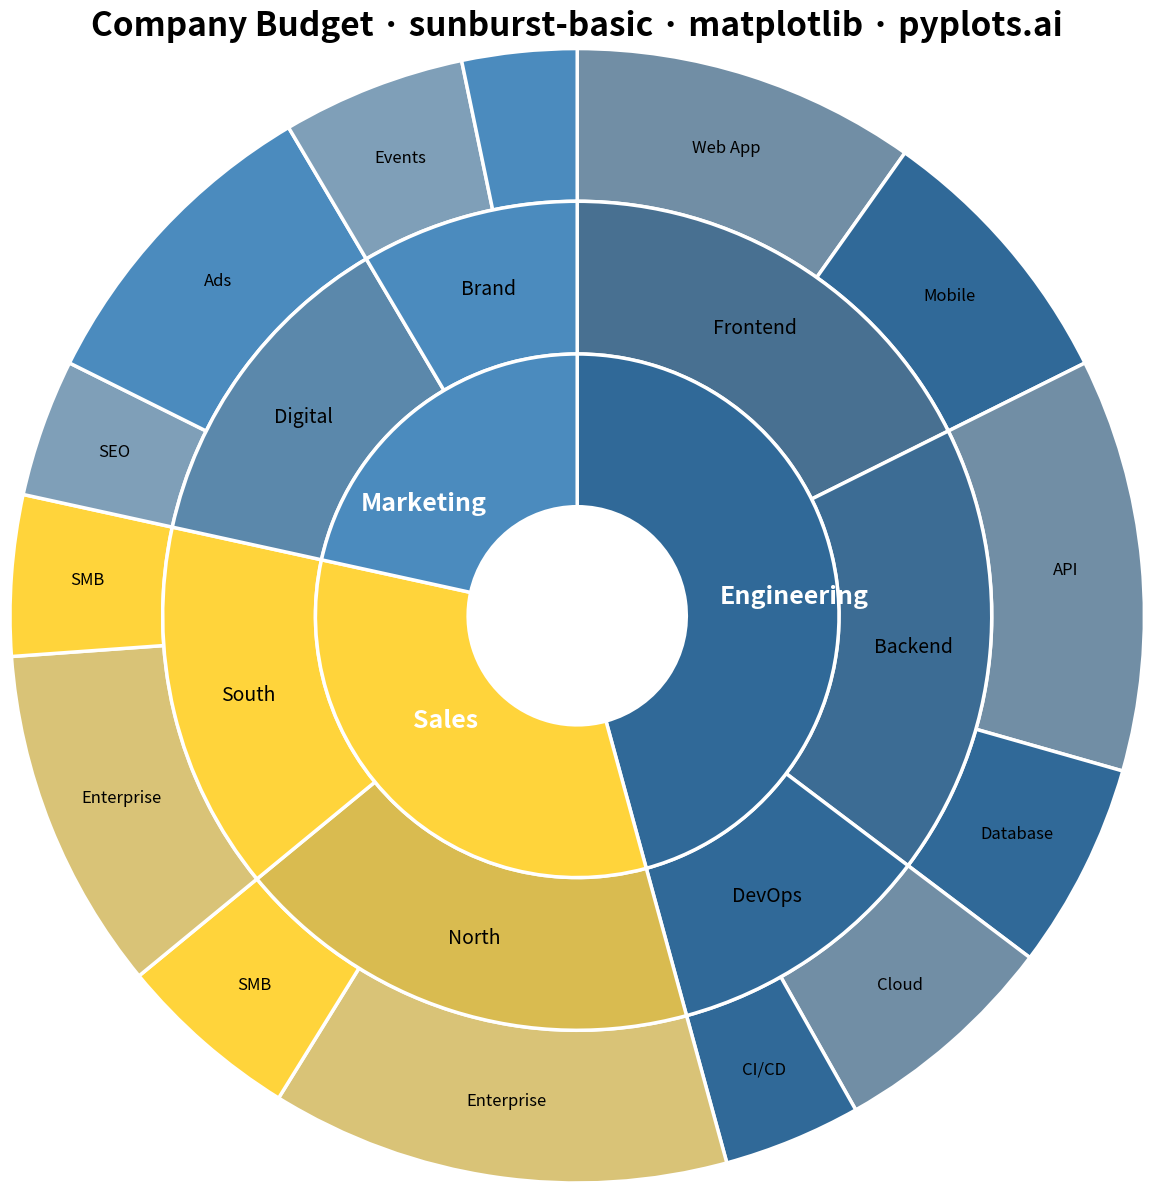

The script that saved this image:
""" pyplots.ai
sunburst-basic: Basic Sunburst Chart
Library: matplotlib 3.10.8 | Python 3.13.11
Quality: 91/100 | Created: 2025-12-23
"""

import matplotlib.pyplot as plt
import numpy as np


# Hierarchical data: Company budget breakdown (in $thousands)
# Level 1: Departments, Level 2: Teams, Level 3: Projects
data = {
    "Engineering": {
        "Frontend": {"Web App": 150, "Mobile": 120},
        "Backend": {"API": 180, "Database": 90},
        "DevOps": {"Cloud": 100, "CI/CD": 60},
    },
    "Sales": {"North": {"Enterprise": 200, "SMB": 80}, "South": {"Enterprise": 150, "SMB": 70}},
    "Marketing": {"Digital": {"SEO": 60, "Ads": 140}, "Brand": {"Events": 80, "Content": 50}},
}

# Build hierarchical structure for plotting
level1_names = []
level1_values = []
level2_names = []
level2_values = []
level3_names = []
level3_values = []

# Color palette - Python colors first, then colorblind-safe
base_colors = ["#306998", "#FFD43B", "#4B8BBE"]

level1_colors = []
level2_colors = []
level3_colors = []

for i, (dept, teams) in enumerate(data.items()):
    dept_total = sum(sum(projs.values()) for projs in teams.values())
    level1_names.append(dept)
    level1_values.append(dept_total)
    base_color = base_colors[i % len(base_colors)]
    level1_colors.append(base_color)

    # Create color variations for child levels
    base_rgb = tuple(int(base_color.lstrip("#")[j : j + 2], 16) / 255 for j in (0, 2, 4))

    team_count = len(teams)
    for j, (team, projects) in enumerate(teams.items()):
        team_total = sum(projects.values())
        level2_names.append(team)
        level2_values.append(team_total)
        # Lighter shade for level 2
        factor = 0.7 + 0.3 * (j / max(team_count - 1, 1))
        l2_color = tuple(min(1, c * factor + (1 - factor) * 0.5) for c in base_rgb)
        level2_colors.append(l2_color)

        proj_count = len(projects)
        for k, (proj, value) in enumerate(projects.items()):
            level3_names.append(proj)
            level3_values.append(value)
            # Even lighter shade for level 3
            factor2 = 0.5 + 0.5 * (k / max(proj_count - 1, 1))
            l3_color = tuple(min(1, c * factor2 + (1 - factor2) * 0.7) for c in base_rgb)
            level3_colors.append(l3_color)

# Create square figure for radial plot - better canvas utilization
fig, ax = plt.subplots(figsize=(12, 12))

# Ring parameters - larger rings to fill canvas better
ring_width = 0.35
inner_radius = 0.25

# Level 3 (outermost ring)
wedges3, texts3 = ax.pie(
    level3_values,
    radius=inner_radius + 3 * ring_width,
    colors=level3_colors,
    startangle=90,
    counterclock=False,
    wedgeprops={"width": ring_width, "edgecolor": "white", "linewidth": 2.5},
)

# Level 2 (middle ring)
wedges2, texts2 = ax.pie(
    level2_values,
    radius=inner_radius + 2 * ring_width,
    colors=level2_colors,
    startangle=90,
    counterclock=False,
    wedgeprops={"width": ring_width, "edgecolor": "white", "linewidth": 2.5},
)

# Level 1 (innermost ring)
wedges1, texts1 = ax.pie(
    level1_values,
    radius=inner_radius + ring_width,
    colors=level1_colors,
    labels=level1_names,
    labeldistance=0.55,
    startangle=90,
    counterclock=False,
    wedgeprops={"width": ring_width, "edgecolor": "white", "linewidth": 2.5},
    textprops={"fontsize": 18, "fontweight": "bold", "color": "white"},
)

# Add labels for level 2 segments (positioned within wedges)
for i, wedge in enumerate(wedges2):
    ang = (wedge.theta2 + wedge.theta1) / 2
    r = inner_radius + 1.5 * ring_width
    x = r * np.cos(np.radians(ang))
    y = r * np.sin(np.radians(ang))
    # Only label if segment is large enough
    if (wedge.theta2 - wedge.theta1) > 15:
        ax.text(x, y, level2_names[i], ha="center", va="center", fontsize=14, fontweight="medium")

# Add labels for level 3 segments (outermost)
for i, wedge in enumerate(wedges3):
    ang = (wedge.theta2 + wedge.theta1) / 2
    r = inner_radius + 2.5 * ring_width
    x = r * np.cos(np.radians(ang))
    y = r * np.sin(np.radians(ang))
    # Only label if segment is large enough
    if (wedge.theta2 - wedge.theta1) > 12:
        ax.text(x, y, level3_names[i], ha="center", va="center", fontsize=12)

ax.set_aspect("equal")
ax.set_title("Company Budget · sunburst-basic · matplotlib · pyplots.ai", fontsize=24, fontweight="bold", pad=25)

plt.tight_layout()
plt.savefig("plot.png", dpi=300, bbox_inches="tight")
